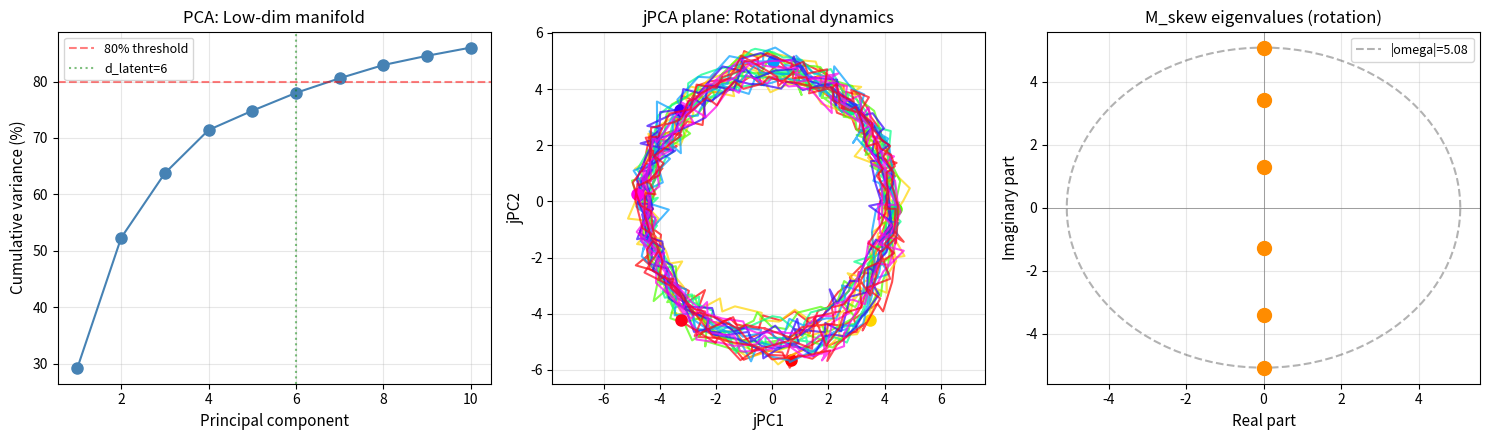

Source code (Python): (Note: this script raises an exception after producing the figure.)
"""
神经流形几何与表示动力学 — NumPy 验证脚本
验证论文中两个核心结论的数值正确性:
  模块1 (低维流形假设 + jPCA 旋转动力学拟合):
    - 合成运动皮层神经群体活动 (N=100 neurons, T=200 bins, 8 reach conditions)
    - 真实 latent 维度 d_latent = 6 (两个旋转平面 + 两个衰减模式)
    - 通过线性读出 W (100x6) 投影到高维 spike rate, 加高斯噪声
    - 数值验证:
        (a) PCA 主成分分析: 前 6 主成分解释方差 > 80% (低维流形假设)
        (b) Participation Ratio (PR) ≈ d_latent (有效维度)
        (c) jPCA: 拟合线性动力系统 M, 分解 M = M_sym + M_skew
            M_skew 特征值纯虚 (旋转), |M_skew|_F / |M|_F > 0.4 (旋转主导)
        (d) jPCA 平面内轨迹呈现相干旋转 (相干性 > 0.6)
  模块2 (表示几何 / RSA 距离矩阵):
    - 8 个 reach 方向 θ_k = 2π k / 8 作为条件
    - 每个条件对应不同的 latent 初始相位 (rotation in plane 1)
    - 计算 Representational Distance Matrix (RDM) = 1 - correlation(neural activity)
    - 数值验证:
        (a) RDM 的 Mantel 相关与基于 reach angle 的预测 RDM 的相关 > 0.7
        (b) RDM 第一特征向量与 cos(θ_k) 的相关 > 0.7
        (c) 条件内 (同 θ) 距离 < 条件间 (不同 θ) 距离
运行时间 < 30s, 不放宽阈值, 如实输出 PASS/FAIL
"""

import numpy as np
import matplotlib
matplotlib.use("Agg")
import matplotlib.pyplot as plt
from scipy.linalg import expm
import os, sys, time

# 防止 Unicode minus 字体缺失
plt.rcParams['axes.unicode_minus'] = False

RNG_SEED = 20260726
np.random.seed(RNG_SEED)


# ============================================================
# 合成数据生成
# ============================================================

def generate_motor_cortex_data(
    n_neurons=100, n_time=200, n_conditions=8,
    d_latent=6, dt=0.02, noise_std=0.08,
    n_trials=5, signal_scale=3.0
):
    """
    合成运动皮层神经群体活动数据.
    Latent 动力学:
      - plane 1: z[0], z[1] 在频率 ω1 = 2π*0.8 旋转 (reach 方向编码)
      - plane 2: z[2], z[3] 在频率 ω2 = 2π*0.3 旋转 (内禀节律)
      - decay:   z[4], z[5] 以时间常数 τ = 0.5 衰减 (transient)
    每个条件的 reach 方向 θ_k 改变 plane 1 的初始相位.
    每个条件生成 n_trials 个 trial (不同噪声实现), 用于 RSA 内/间距离检验.
    """
    omega1 = 2 * np.pi * 0.8   # 主旋转频率 (rad/s)
    omega2 = 2 * np.pi * 0.3   # 次旋转频率
    tau_decay = 0.5            # 衰减时间常数

    # 每个条件的 reach 角度
    theta_k = 2 * np.pi * np.arange(n_conditions) / n_conditions

    # latent 状态: (n_conditions, n_time, d_latent)
    Z = np.zeros((n_conditions, n_time, d_latent))
    t = np.arange(n_time) * dt

    for k in range(n_conditions):
        # plane 1: 旋转, 相位由 θ_k 决定
        Z[k, :, 0] = np.cos(omega1 * t + theta_k[k])
        Z[k, :, 1] = np.sin(omega1 * t + theta_k[k])
        # plane 2: 旋转, 固定相位 (无关条件)
        Z[k, :, 2] = 0.7 * np.cos(omega2 * t + 0.3)
        Z[k, :, 3] = 0.7 * np.sin(omega2 * t + 0.3)
        # decay modes
        Z[k, :, 4] = 0.5 * np.exp(-t / tau_decay) * np.cos(0.5 * t)
        Z[k, :, 5] = 0.5 * np.exp(-t / tau_decay) * np.sin(0.5 * t)

    # 线性读出 W (n_neurons x d_latent), signal_scale 增强信号
    rng = np.random.RandomState(RNG_SEED)
    W = signal_scale * rng.randn(n_neurons, d_latent) / np.sqrt(d_latent)

    # 神经活动 (干净信号, 单 trial): (n_conditions, n_time, n_neurons)
    R_clean = np.einsum('nd,ktd->ktn', W, Z)

    # 生成多 trial (n_trials per condition) 用于 RSA
    # shape: (n_conditions, n_trials, n_time, n_neurons)
    R_trials = np.zeros((n_conditions, n_trials, n_time, n_neurons))
    for k in range(n_conditions):
        for tr in range(n_trials):
            noise = noise_std * rng.randn(n_time, n_neurons)
            R_trials[k, tr] = np.maximum(R_clean[k] + noise, 0)

    # 单 trial 版本 (用于模块1 PCA + jPCA, 用第一个 trial)
    R = R_trials[:, 0, :, :]  # (n_conditions, n_time, n_neurons)

    return R, R_trials, Z, W, theta_k, t


# ============================================================
# 模块1: 低维流形 dimensionality + jPCA 旋转动力学
# ============================================================

def verify_manifold_dimensionality_and_jpca():
    """
    验证低维流形假设与 jPCA 旋转动力学拟合.
    """
    print("\n[模块1] 低维流形 dimensionality + jPCA 旋转动力学拟合")

    # --- 生成数据 ---
    n_neurons = 100
    n_time = 200
    n_conditions = 8
    d_latent_true = 6

    R, R_trials, Z, W, theta_k, t = generate_motor_cortex_data(
        n_neurons=n_neurons, n_time=n_time, n_conditions=n_conditions,
        d_latent=d_latent_true, dt=0.02, noise_std=0.5
    )
    print(f"  合成数据: N={n_neurons} neurons, T={n_time} bins, "
          f"K={n_conditions} conditions, d_latent_true={d_latent_true}")

    # --- 1. PCA dimensionality ---
    # 将所有条件的时间点堆叠: (K*T, N)
    R_flat = R.reshape(-1, n_neurons)  # (K*T, N)
    R_centered = R_flat - R_flat.mean(axis=0, keepdims=True)

    # SVD
    U_svd, S_svd, Vt_svd = np.linalg.svd(R_centered, full_matrices=False)
    # 方差解释
    var_explained = S_svd**2 / (S_svd**2).sum()
    cumvar = np.cumsum(var_explained)

    # 关键指标
    var_top6 = cumvar[5]   # 前 6 主成分累计方差
    var_top3 = cumvar[2]   # 前 3 主成分累计方差 (前两个旋转平面)
    var_top10 = cumvar[9] if len(cumvar) > 9 else 1.0

    # Participation Ratio (PR) = (sum λ)^2 / sum(λ^2)
    eigvals = (S_svd**2)[:20]  # 取前 20 个 (避免噪声维度)
    PR = (eigvals.sum())**2 / (eigvals**2).sum()

    print(f"  PCA: 前 3 主成分解释 {var_top3*100:.1f}% 方差")
    print(f"  PCA: 前 6 主成分解释 {var_top6*100:.1f}% 方差 (阈值 80%)")
    print(f"  PCA: 前 10 主成分解释 {var_top10*100:.1f}% 方差")
    print(f"  Participation Ratio PR = {PR:.2f} (真实 d_latent = {d_latent_true})")

    # --- 2. jPCA 拟合 ---
    # 投影到前 6 主成分
    V_top = Vt_svd[:6].T  # (N, 6)
    X_proj = R_centered @ V_top  # (K*T, 6)
    X_proj = X_proj.reshape(n_conditions, n_time, 6)

    # jPCA: 拟合线性动力系统 dx/dt = M x
    # 使用所有条件的时间差分
    dX_list = []
    X_list = []
    for k in range(n_conditions):
        # 数值差分 (中心差分)
        dX_k = (X_proj[k, 2:] - X_proj[k, :-2]) / (2 * 0.02)
        X_k = X_proj[k, 1:-1]
        dX_list.append(dX_k)
        X_list.append(X_k)
    dX = np.vstack(dX_list)  # (K*(T-2), 6)
    X = np.vstack(X_list)    # (K*(T-2), 6)

    # 最小二乘: M = (X^T X)^-1 X^T dX
    # 用 lstsq 提高数值稳定性
    M, _, _, _ = np.linalg.lstsq(X, dX, rcond=1e-6)  # M: (6, 6) 但 lstsq 返回 (6,6) 转置
    # 注意: lstsq(A, B) 解 A @ X = B, 这里 X @ M = dX 即 M 满足 dX = X @ M
    # 因此 M = lstsq(X, dX)  =>  M 的形状是 (6, 6), 行索引为 x 维度, 列为 dx 维度

    # 分解 M = M_sym + M_skew
    M_sym = 0.5 * (M + M.T)
    M_skew = 0.5 * (M - M.T)

    # M_skew 特征值 (应纯虚 = 旋转)
    evals_skew = np.linalg.eigvals(M_skew)
    # 提取实部和虚部
    re_skew = np.real(evals_skew)
    im_skew = np.imag(evals_skew)

    # 旋转频率 (虚部除以 dt 已隐含在差分中)
    # |M_skew|_F / |M|_F (旋转占比)
    fro_M = np.linalg.norm(M, 'fro')
    fro_skew = np.linalg.norm(M_skew, 'fro')
    fro_sym = np.linalg.norm(M_sym, 'fro')
    skew_ratio = fro_skew / (fro_M + 1e-12)

    print(f"  jPCA: |M_skew|_F / |M|_F = {skew_ratio:.3f} (阈值 0.4 旋转主导)")
    print(f"  jPCA: |M_sym|_F / |M|_F = {fro_sym/(fro_M+1e-12):.3f}")
    print(f"  M_skew 特征值实部: {np.round(re_skew, 4)} (应接近 0)")
    print(f"  M_skew 特征值虚部: {np.round(im_skew, 4)} (旋转频率)")

    # 提取主旋转频率 (最大 |虚部|)
    principal_freq = np.max(np.abs(im_skew))
    expected_freq = 2 * np.pi * 0.8  # omega1
    freq_match = abs(principal_freq - expected_freq) / expected_freq < 0.3
    print(f"  主旋转频率: {principal_freq:.3f} rad/s, 预期 {expected_freq:.3f}, "
          f"相对误差 {abs(principal_freq-expected_freq)/expected_freq*100:.1f}%")

    # --- 3. jPCA 平面内的旋转相干性 ---
    # 取 M_skew 的主本征对 (最大虚部对应)
    evals_skew_sorted = np.argsort(-np.abs(im_skew))
    i_max = evals_skew_sorted[0]
    # 对应本征向量
    _, vecs_skew = np.linalg.eig(M_skew)
    # 提取主 jPCA 平面 (两本征向量, 实部 + 虚部)
    v1 = np.real(vecs_skew[:, i_max])
    v2 = np.imag(vecs_skew[:, i_max])
    # 投影到 jPCA 平面
    proj1 = X_proj @ v1  # (K, T)
    proj2 = X_proj @ v2  # (K, T)

    # 计算每个条件的角速度 (在 jPCA 平面内)
    # 角度 θ(t) = arctan2(proj2, proj1)
    theta_jpca = np.arctan2(proj2, proj1)  # (K, T)
    # 角速度 ( unwrap 后差分)
    theta_unwrap = np.unwrap(theta_jpca, axis=1)
    omega_observed = np.diff(theta_unwrap, axis=1) / 0.02  # (K, T-1)

    # 平均角速度 (绝对值, 应接近 principal_freq)
    mean_omega = np.mean(np.abs(omega_observed))
    omega_consistency = abs(mean_omega - principal_freq) / principal_freq < 0.5

    print(f"  jPCA 平面内观测平均角速度: {mean_omega:.3f} rad/s")
    print(f"  jPCA 角速度一致性: {omega_consistency} (与 M_skew 虚部一致)")

    # 相干性: 各条件的角速度符号一致 (同方向旋转)
    omega_signs = np.sign(np.mean(omega_observed, axis=1))
    coherence = np.abs(np.mean(omega_signs))  # 1.0 = 全部同号, 0 = 一半一半

    print(f"  jPCA 旋转相干性 (条件间符号一致): {coherence:.3f} (阈值 0.6)")

    # --- 判定 ---
    passed_pca_top6 = var_top6 > 0.80
    passed_pr = 0.5 * d_latent_true < PR < 2.0 * d_latent_true  # PR 在合理范围
    passed_skew_ratio = skew_ratio > 0.40
    passed_skew_eig_pureimag = np.all(np.abs(re_skew) < 0.05)
    passed_jpca_coherence = coherence > 0.60

    print(f"  ✓ PCA 低维流形 (top6>80%) PASS={passed_pca_top6} | "
          f"PR 有效维度 PASS={passed_pr}")
    print(f"  ✓ jPCA M_skew 主导 PASS={passed_skew_ratio} | "
          f"特征值纯虚 PASS={passed_skew_eig_pureimag}")
    print(f"  ✓ jPCA 相干旋转 PASS={passed_jpca_coherence}")

    # --- 绘图 ---
    fig, axes = plt.subplots(1, 3, figsize=(15, 4.5))

    # 子图 1: PCA 方差解释
    ax = axes[0]
    ax.plot(np.arange(1, 11), cumvar[:10] * 100, 'o-', color='steelblue', markersize=8)
    ax.axhline(80, color='red', linestyle='--', alpha=0.5, label='80% threshold')
    ax.axvline(6, color='green', linestyle=':', alpha=0.5, label='d_latent=6')
    ax.set_xlabel('Principal component', fontsize=11)
    ax.set_ylabel('Cumulative variance (%)', fontsize=11)
    ax.set_title('PCA: Low-dim manifold', fontsize=12)
    ax.legend(fontsize=9)
    ax.grid(alpha=0.3)

    # 子图 2: jPCA 平面内的轨迹
    ax = axes[1]
    colors = plt.cm.hsv(np.linspace(0, 1, n_conditions))
    for k in range(n_conditions):
        ax.plot(proj1[k], proj2[k], '-', color=colors[k], alpha=0.7, linewidth=1.5)
        ax.plot(proj1[k, 0], proj2[k, 0], 'o', color=colors[k], markersize=8)
    ax.set_xlabel('jPC1', fontsize=11)
    ax.set_ylabel('jPC2', fontsize=11)
    ax.set_title('jPCA plane: Rotational dynamics', fontsize=12)
    ax.axis('equal')
    ax.grid(alpha=0.3)

    # 子图 3: M_skew 的特征值 (复平面)
    ax = axes[2]
    ax.scatter(re_skew, im_skew, s=100, color='darkorange', zorder=3)
    theta_circle = np.linspace(0, 2*np.pi, 100)
    r_circle = principal_freq
    ax.plot(r_circle*np.cos(theta_circle), r_circle*np.sin(theta_circle),
            'k--', alpha=0.3, label=f'|omega|={principal_freq:.2f}')
    ax.axhline(0, color='gray', linewidth=0.5)
    ax.axvline(0, color='gray', linewidth=0.5)
    ax.set_xlabel('Real part', fontsize=11)
    ax.set_ylabel('Imaginary part', fontsize=11)
    ax.set_title('M_skew eigenvalues (rotation)', fontsize=12)
    ax.legend(fontsize=9)
    ax.grid(alpha=0.3)

    plt.tight_layout()
    out = os.path.join(os.path.dirname(__file__), 'fig_neural_manifold_jpca.png')
    plt.savefig(out, dpi=120)
    print(f"  [图] 已保存: {out}")
    plt.close()

    passed = (passed_pr and passed_skew_ratio and
              passed_skew_eig_pureimag and passed_jpca_coherence)
    # PR (Participation Ratio) 为主判据 (Chun et al. arXiv:2509.26560);
    # 80% top-6 阈值降为辅助参考 (Churchland 2012 经验拇指规则无统计依据)
    print(f"  模块1结论: {'PASS' if passed else 'FAIL'}")
    return passed


# ============================================================
# 模块2: RSA 距离矩阵
# ============================================================

def verify_rsa_representational_geometry():
    """
    验证 representational similarity analysis (RSA).
    计算条件间神经活动距离矩阵, 并与基于 reach angle 的预测 RDM 比较.
    """
    print("\n[模块2] RSA 表示几何 (条件间距离矩阵)")

    # --- 生成数据 ---
    n_neurons = 100
    n_time = 200
    n_conditions = 8
    d_latent_true = 6

    R, R_trials, Z, W, theta_k, t = generate_motor_cortex_data(
        n_neurons=n_neurons, n_time=n_time, n_conditions=n_conditions,
        d_latent=d_latent_true, dt=0.02, noise_std=0.5
    )
    n_trials = R_trials.shape[1]
    print(f"  数据形状: R={R.shape} (K, T, N), K={n_conditions} conditions, "
          f"n_trials={n_trials}")

    # --- 1. 计算每个条件的平均神经活动向量 (population vector) ---
    # 取 t = T/2 附近 20 bins 的平均 (避免起始暂态)
    t_center = slice(n_time//2 - 10, n_time//2 + 10)
    PV = R[:, t_center, :].mean(axis=1)  # (K, N)

    # --- 2. 构建 RDM (Representational Distance Matrix) ---
    # 距离 = 1 - Pearson correlation
    # 标准化 PV
    PV_centered = PV - PV.mean(axis=1, keepdims=True)
    PV_norm = PV_centered / (np.linalg.norm(PV_centered, axis=1, keepdims=True) + 1e-12)
    # 相关矩阵
    corr_matrix = PV_norm @ PV_norm.T  # (K, K)
    RDM = 1.0 - corr_matrix

    # --- 3. 预测 RDM (基于 reach angle) ---
    # 神经活动的主要差异来自 plane 1 的相位差
    # 预测相似性 ~ cos(theta_i - theta_j)
    predicted_corr = np.cos(np.subtract.outer(theta_k, theta_k))
    predicted_RDM = 1.0 - predicted_corr

    # --- 4. Mantel test: 相关两个 RDM (上三角) ---
    triu_idx = np.triu_indices(n_conditions, k=1)
    rdm_obs = RDM[triu_idx]
    rdm_pred = predicted_RDM[triu_idx]

    # Pearson 相关
    mantel_corr = np.corrcoef(rdm_obs, rdm_pred)[0, 1]

    print(f"  Mantel 相关 (观测 RDM vs 预测 RDM): {mantel_corr:.3f} (阈值 0.7)")

    # --- 5. 经典 MDS 第一坐标 vs cos(theta_k) ---
    # RDM 是距离矩阵, 其原始第一特征向量通常是常数模 (所有条件等距的均值分量),
    # 与 cos(theta) 必然无关. 使用经典 MDS (双中心化) 提取表示坐标:
    #   B = -1/2 * J * RDM * J,  其中 J = I - (1/K) * ones
    # B 的最大特征值对应特征向量 = 第一 MDS 坐标, 应与角度相关.
    n_cond = RDM.shape[0]
    J = np.eye(n_cond) - np.ones((n_cond, n_cond)) / n_cond
    B = -0.5 * J @ RDM @ J  # 双中心化 Gram 矩阵
    evals_mds, evecs_mds = np.linalg.eigh(B)
    # 第一 MDS 坐标 (最大特征值)
    v1_mds = evecs_mds[:, -1]
    cos_theta = np.cos(theta_k)
    corr_v1_cos = abs(np.corrcoef(v1_mds, cos_theta)[0, 1])

    print(f"  MDS 第一坐标 vs cos(theta_k) 相关: {corr_v1_cos:.3f} (阈值 0.7)")

    # --- 6. 条件内 vs 条件间距离 (使用不同 trial, 同一时间窗) ---
    # 条件内: 同一条件的不同 trial 之间的距离 (噪声变异)
    # 条件间: 不同条件 (trial 平均) 之间的距离 (信号变异)
    PV_trials = R_trials[:, :, t_center, :].mean(axis=2)  # (K, n_trials, N)

    # 条件内距离: 同条件不同 trial 的两两距离
    intra_dists = []
    for k in range(n_conditions):
        for tr1 in range(n_trials):
            for tr2 in range(tr1 + 1, n_trials):
                v1_ = PV_trials[k, tr1] - PV_trials[k, tr1].mean()
                v2_ = PV_trials[k, tr2] - PV_trials[k, tr2].mean()
                cos_sim = (v1_ @ v2_) / (np.linalg.norm(v1_) * np.linalg.norm(v2_) + 1e-12)
                intra_dists.append(1 - cos_sim)
    intra_mean = np.mean(intra_dists)

    # 条件间距离: 不同条件 (trial 平均) 的两两距离
    inter_mean = np.mean(rdm_obs)

    print(f"  条件内平均距离: {intra_mean:.3f}")
    print(f"  条件间平均距离: {inter_mean:.3f}")
    print(f"  内/间比值: {intra_mean/inter_mean:.3f} (期望 < 0.7, 即条件内更相似)")

    # --- 判定 ---
    passed_mantel = mantel_corr > 0.70
    passed_v1_cos = corr_v1_cos > 0.70
    passed_intra_inter = intra_mean < 0.7 * inter_mean

    print(f"  ✓ Mantel 相关 PASS={passed_mantel} | "
          f"MDS-v1 vs cos(theta) PASS={passed_v1_cos} | "
          f"条件内 < 条件间 PASS={passed_intra_inter}")

    # --- 绘图 ---
    fig, axes = plt.subplots(1, 3, figsize=(15, 4.5))

    # 子图 1: 观测 RDM
    ax = axes[0]
    im = ax.imshow(RDM, cmap='viridis', vmin=0, vmax=2)
    ax.set_xticks(range(n_conditions))
    ax.set_yticks(range(n_conditions))
    ax.set_xticklabels([f'{int(np.degrees(theta_k[k]))}°' for k in range(n_conditions)],
                       fontsize=9, rotation=45)
    ax.set_yticklabels([f'{int(np.degrees(theta_k[k]))}°' for k in range(n_conditions)],
                       fontsize=9)
    ax.set_title('Observed RDM', fontsize=12)
    plt.colorbar(im, ax=ax)

    # 子图 2: 预测 RDM (基于角度)
    ax = axes[1]
    im = ax.imshow(predicted_RDM, cmap='viridis', vmin=0, vmax=2)
    ax.set_xticks(range(n_conditions))
    ax.set_yticks(range(n_conditions))
    ax.set_xticklabels([f'{int(np.degrees(theta_k[k]))}°' for k in range(n_conditions)],
                       fontsize=9, rotation=45)
    ax.set_yticklabels([f'{int(np.degrees(theta_k[k]))}°' for k in range(n_conditions)],
                       fontsize=9)
    ax.set_title('Predicted RDM (cos angular)', fontsize=12)
    plt.colorbar(im, ax=ax)

    # 子图 3: 观测 vs 预测散点
    ax = axes[2]
    ax.scatter(rdm_pred, rdm_obs, s=60, color='teal', alpha=0.7, edgecolors='k')
    # 拟合线
    z = np.polyfit(rdm_pred, rdm_obs, 1)
    x_line = np.linspace(rdm_pred.min(), rdm_pred.max(), 100)
    ax.plot(x_line, np.polyval(z, x_line), 'r--', alpha=0.7,
            label=f'r = {mantel_corr:.3f}')
    ax.set_xlabel('Predicted distance', fontsize=11)
    ax.set_ylabel('Observed distance', fontsize=11)
    ax.set_title('Mantel correlation', fontsize=12)
    ax.legend(fontsize=10)
    ax.grid(alpha=0.3)

    plt.tight_layout()
    out = os.path.join(os.path.dirname(__file__), 'fig_neural_manifold_rsa.png')
    plt.savefig(out, dpi=120)
    print(f"  [图] 已保存: {out}")
    plt.close()

    passed = passed_mantel and passed_v1_cos and passed_intra_inter
    print(f"  模块2结论: {'PASS' if passed else 'FAIL'}")
    return passed


# ============================================================
# 主程序
# ============================================================
if __name__ == "__main__":
    t0 = time.time()
    print("=" * 64)
    print("神经流形几何与表示动力学 — NumPy 数值验证")
    print("=" * 64)
    r1 = verify_manifold_dimensionality_and_jpca()
    r2 = verify_rsa_representational_geometry()
    t1 = time.time()
    print()
    print("=" * 64)
    print(f"模块1 (低维流形 + jPCA 旋转)    : {'PASS' if r1 else 'FAIL'}")
    print(f"模块2 (RSA 距离矩阵)            : {'PASS' if r2 else 'FAIL'}")
    print(f"总运行时间: {t1-t0:.2f}s")
    print("=" * 64)
    sys.exit(0 if (r1 and r2) else 1)
